Run: headless pygame with SDL's dummy video driver; simulated clock (each Clock.tick advances the game by its frame time, no real sleeping); random seed 0; keys injected as events and as key.get_pressed() state; no mouse input.
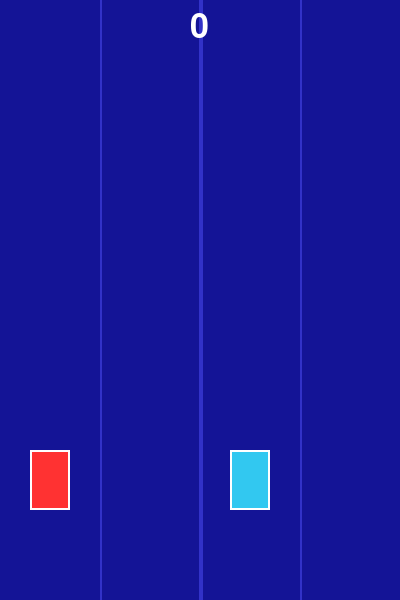
Frame 1 of 4 · flips 1–60 · no input
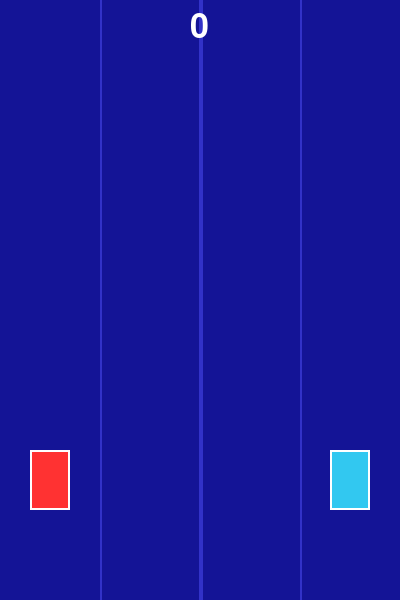
Frame 2 of 4 · flips 61–180 · tapped SPACE, RETURN · held RIGHT (→), D
Frame 3 of 4 · flips 181–300 · held DOWN (↓), S · screen unchanged from frame 2, image omitted
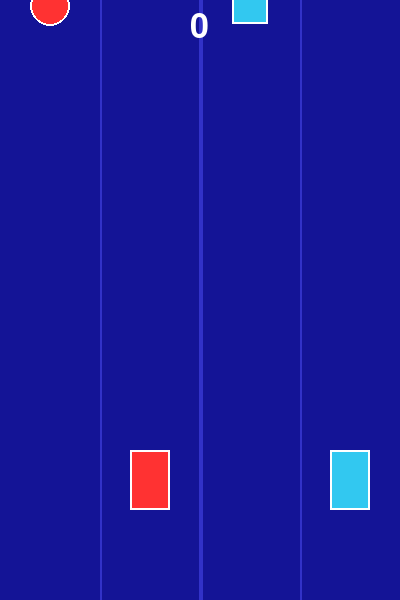
Frame 4 of 4 · flips 301–420 · held LEFT (←), A, UP (↑), W

The pygame program that drew these frames:

import pygame
from random import randint
from math import floor

pygame.init()

screenWidth = 400
screenHeight = 600
win = pygame.display.set_mode((screenWidth, screenHeight))

font = pygame.font.SysFont("Times New Roman", 50)

class Car :
    def __init__(self, x, y, color) :
        self.x = x
        self.y = y
        self.lane = 0

        self.width = 40
        self.height = 60
        self.color = color

    def changelane(self) :
        self.lane = 1 - self.lane

    def show(self) :
        x = floor(self.x + self.lane * screenWidth // 4)
        y = floor(self.y)

        pygame.draw.rect(win, self.color, (x, y, self.width, self.height))
        pygame.draw.rect(win, WHITE, (x, y, self.width, self.height), 2)

class Obstacle :
    def __init__(self, x, y, shape, color, speed) :
        self.x = x
        self.y = y
        self.speed = speed

        self.shape = shape
        self.color = color
        self.a = screenWidth // 20

        self.blink = False

    def update(self) :
        self.y += self.speed

    def end(self) :
        return self.y > screenHeight + 100 

    def collide(self, car) :
        x = car.x + car.lane * screenWidth // 4
        d = (self.x - x)**2 + (self.y - car.y)**2
        if self.shape == 0 :
            if d < (self.a)**2 + 2 * car.width :
                return True

        if self.shape == 1 :
            check = (self.y > car.y) and (self.y < (car.y + car.height)) and (self.x > x) and (self.x < (x + car.width))
            if d <= 1.5 * (self.a**2) or check : 
                return True

        return False

    def miss(self, car) :
        return self.y > car.y 

    def show(self) :
        if self.blink :
            pygame.time.delay(200)

            if self.color == LIGHT_RED :
                self.color = DARK_RED
            elif self.color == DARK_RED :
                self.color = LIGHT_RED            
            elif self.color == LIGHT_BLUE :
                self.color = DARK_BLUE
            else :
                self.color = LIGHT_BLUE

        if self.shape == 0 :
            x = floor(self.x)
            y = floor(self.y)
            rad = floor(self.a)

            pygame.draw.circle(win, self.color, (x, y), rad)
            pygame.draw.circle(win, WHITE, (x, y), (rad), 2)
        else :
            x = floor(self.x - self.a + 2)
            y = floor(self.y - self.a + 2)
            a = floor(2 * self.a - 4)

            pygame.draw.rect(win, self.color, (x, y, a, a))
            pygame.draw.rect(win, WHITE, (x, y, a, a), 2) 

WHITE = (255,255,255)
LIGHT_BLUE = (50, 200, 240)
LIGHT_RED = (255, 50, 50)
LINE_COLOR = (50, 50, 200)
BG_COLOR = (20, 20, 150) 
DARK_BLUE = (0, 0, 255)
DARK_RED = (150, 0, 0)

car1 = Car(screenWidth // 8 - 20, screenHeight - 150, LIGHT_RED)
car2 = Car(screenWidth // 8 + screenWidth // 2 - 20, screenHeight - 150, LIGHT_BLUE)

squares = []
circles = []
score = 0
stop = False
blink_index = -1
blink_shape = 0

def draw(stop, Lscore, Rscore, Llanecounter, Rlanecounter, blink_index, blink_shape) :
    pygame.draw.line(win, LINE_COLOR, (screenWidth // 4, 0), (screenWidth // 4, screenHeight), 2)
    pygame.draw.line(win, LINE_COLOR, (screenWidth // 2, 0), (screenWidth // 2, screenHeight), 4)
    pygame.draw.line(win, LINE_COLOR, (3 * screenWidth // 4, 0), (3 * screenWidth // 4, screenHeight), 2)

    for i in range(len(circles) - 1, -1, -1) :
        c = circles[i]
        if not stop :
            c.update()
        
        c.show()
        
        if c.end() :
            circles.pop(i)

        if c.collide(car1) :
            circles.pop(i)
            Lscore += 1
        
        if c.collide(car2) :
            circles.pop(i)
            Rscore += 1

        if c.miss(car1) or c.miss(car2):
            stop = True
            blink_index = i
            blink_shape = 0

        if blink_index == i and c.shape == blink_shape :
            c.blink = True

    for i in range(len(squares) - 1, -1, -1) :
        s = squares[i]
        
        if not stop :
            s.update()
        
        s.show()
        
        if s.end() :
            squares.pop(i)

        if s.collide(car1) or s.collide(car2) :
            stop = True
            blink_index = i
            blink_shape = 1

        if blink_index == i and s.shape == blink_shape :
            s.blink = True

    keys = pygame.key.get_pressed() 

    if Llanecounter == 0 and keys[pygame.K_LEFT] :
        Llanecounter = 500
        car1.changelane()

    if Rlanecounter == 0 and keys[pygame.K_RIGHT] :
        Rlanecounter = 500
        car2.changelane()

    car1.show()
    car2.show()

    text = font.render(str(Lscore + Rscore), True, WHITE)
    win.blit(text, (screenWidth // 2 - 10, 10))

    return stop, Lscore, Rscore, Llanecounter, Rlanecounter, blink_index, blink_shape

startingspeed = 0.25
incrementspeed = 0.005
Lspeed = 0
Rspeed = 0
Lframecount = 0
Rframecount = 0
Lframechange = randint(1000, 2000)
Rframechange = randint(1000, 2000)
Lscore = 0
Rscore = 0
Llanecounter = 0
Rlanecounter = 0
prevscore = -1

run = True
while run :

    for event in pygame.event.get():
        if event.type == pygame.QUIT :
            run = False

    win.fill(BG_COLOR)

    stop, Lscore, Rscore, Llanecounter, Rlanecounter, blink_index, blink_shape = draw(stop, Lscore, Rscore, Llanecounter, Rlanecounter, blink_index, blink_shape)

    if Lframecount % Lframechange == 0 :
        Lframecount = 0
        Lframechange = randint(1000, 2000)
        Lspeed += incrementspeed

        w = 0
        if randint(0, 1) == 0 :
            w = screenWidth // 4
        
        shape = randint(0, 1)
        if shape == 0 :
            c = Obstacle(screenWidth // 8 + w, -100, 0, LIGHT_RED, startingspeed + Lspeed)
            circles.append(c)
        else :
            s = Obstacle(screenWidth // 8 + w, -100, 1, LIGHT_RED, startingspeed + Lspeed)
            squares.append(s)


    if Rframecount % Rframechange == 0 :
        Rframecount = 0
        Rframechange = randint(1000, 2000)
        Rspeed += incrementspeed

        w = 0
        if randint(0, 1) == 0 :
            w = screenWidth // 4

        shape = randint(0, 1)
        if shape == 0 :
            c  = Obstacle(screenWidth // 8 + screenWidth // 2 + w, -100, 0, LIGHT_BLUE, startingspeed + Rspeed)
            circles.append(c)
        else :
            s  = Obstacle(screenWidth // 8 + screenWidth // 2 + w, -100, 1, LIGHT_BLUE, startingspeed + Rspeed)
            squares.append(s)

    if Llanecounter > 0 :
        Llanecounter -= 1
    
    if Rlanecounter > 0 :
        Rlanecounter -= 1

    Lframecount += 1
    Rframecount += 1
    pygame.display.update()

pygame.quit()
